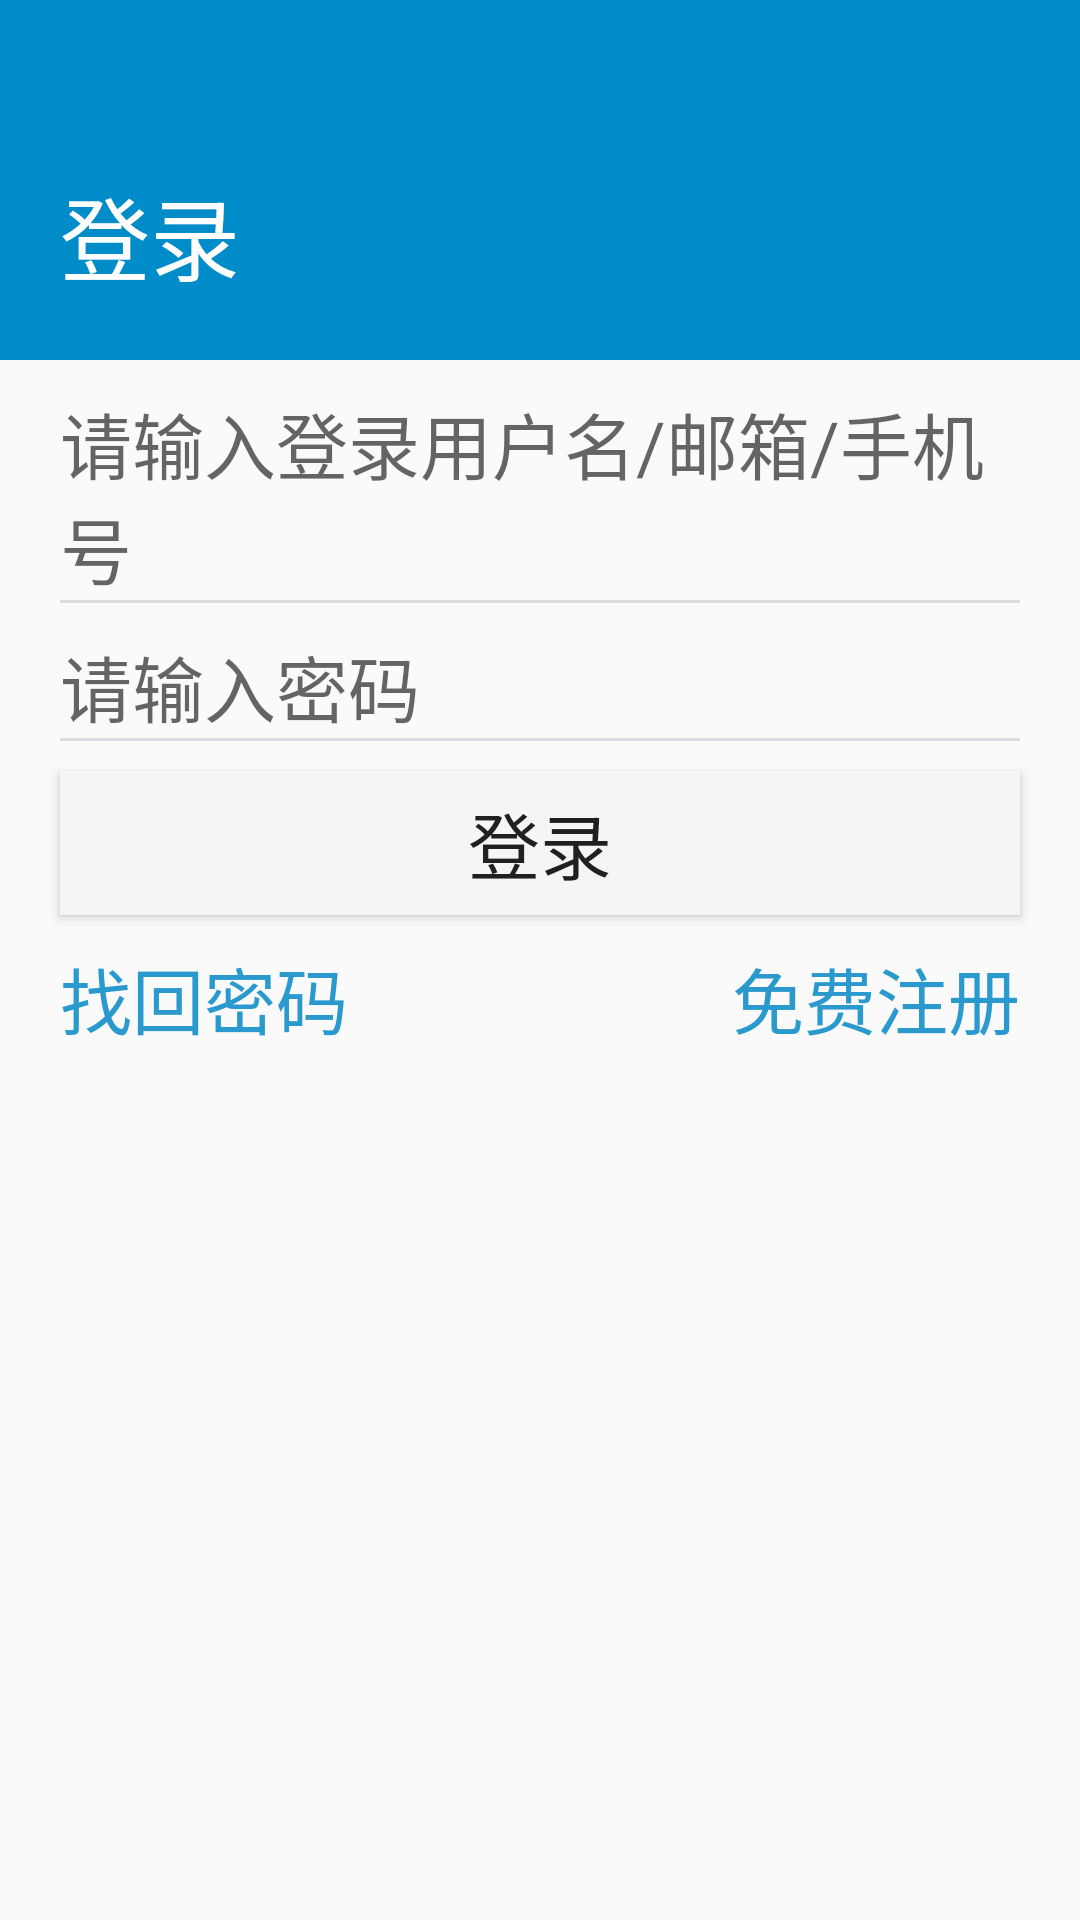

Reconstruct the res/layout file that produces this screen, plus the resources it refers to.
<!-- AndroidManifest.xml: application theme AppTheme -->
<!-- res/layout/activity_login.xml -->
<?xml version="1.0" encoding="utf-8"?>
<RelativeLayout xmlns:android="http://schemas.android.com/apk/res/android"
    xmlns:app="http://schemas.android.com/apk/res-auto"
    xmlns:tools="http://schemas.android.com/tools"
    android:layout_width="match_parent"
    android:layout_height="match_parent"
    tools:context=".LoginActivity">

    <RelativeLayout
        android:id="@+id/layout_login_header"
        android:layout_width="match_parent"
        android:layout_height="120dp"
        android:background="#008CC9">

        <ImageView
            android:layout_width="46dp"
            android:layout_height="46dp"
            android:src="@mipmap/login_close"
            android:layout_alignParentRight="true"
             android:layout_marginTop="10dp"
            android:layout_marginRight="10dp">


        </ImageView>


        <TextView
            android:layout_width="wrap_content"
            android:layout_height="wrap_content"
            android:text="登录"
            android:textSize="30sp"
            android:layout_alignParentBottom="true"
            android:layout_marginLeft="20dp"
            android:layout_marginBottom="20dp"
            android:textColor="#ffffff"
            >

        </TextView>
    </RelativeLayout>
        
        <RelativeLayout
            android:id="@+id/layout_login_username"
            android:layout_width="match_parent"
            android:layout_height="wrap_content"
            android:layout_below="@+id/layout_login_header"
            android:layout_marginLeft="20dp"
            android:layout_marginRight="20dp"
            >
            <EditText
                android:layout_marginTop="10dp"
                android:id="@+id/login_username"
                android:layout_width="match_parent"
                android:layout_height="wrap_content"
                android:hint="请输入登录用户名/邮箱/手机号"
                android:textSize="24sp"
                android:background="@null">
                >
            </EditText>
        <View
            android:layout_width="match_parent"
            android:layout_height="1dp"
            android:background="#D8DDE1"
            android:layout_below="@+id/login_username">

        </View>
    </RelativeLayout>

    
    <RelativeLayout
        android:id="@+id/layout_login_pwd"
        android:layout_width="match_parent"
        android:layout_height="wrap_content"
        android:layout_below="@+id/layout_login_username"
        android:layout_marginLeft="20dp"
        android:layout_marginRight="20dp"
        >
        <EditText
            android:layout_marginTop="10dp"
            android:id="@+id/login_pwd"
            android:layout_width="match_parent"
            android:layout_height="wrap_content"
            android:hint="请输入密码"
            android:textSize="24sp"
            android:background="@null">
            >
        </EditText>
        <View
            android:layout_width="match_parent"
            android:layout_height="1dp"
            android:background="#D8DDE1"
            android:layout_below="@+id/login_pwd">

        </View>
    </RelativeLayout>

    
    <Button
        android:layout_width="match_parent"
        android:layout_height="wrap_content"
        android:id="@+id/button_login"
        android:text="登录"
        android:layout_below="@+id/layout_login_pwd"
        android:layout_marginTop="10dp"
        android:background="#F4F5F7"
        android:textSize="24sp"
        android:layout_marginLeft="20dp"
        android:layout_marginRight="20dp"
        >
    </Button>

    <TextView
        android:id="@+id/btn_forget_pwd"
        android:layout_width="wrap_content"
        android:layout_height="wrap_content"
        android:textSize="24sp"
        android:textColor="#2999CE"
        android:text="找回密码"
        android:layout_below="@+id/button_login"
        android:layout_marginTop="10dp"
        android:layout_marginLeft="20dp"
        ></TextView>

    <TextView
        android:id="@+id/btn_register"
        android:layout_width="wrap_content"
        android:layout_height="wrap_content"
        android:textSize="24sp"
        android:textColor="#2999CE"
        android:text="免费注册"
        android:layout_below="@+id/button_login"
        android:layout_marginTop="10dp"
        android:layout_marginRight="20dp"
        android:layout_alignParentRight="true"
        android:onClick="toRegister"
        ></TextView>

</RelativeLayout>
<!-- resources referenced by this layout -->
<resources>
  <style name="AppTheme" parent="Theme.AppCompat.Light.NoActionBar">
          
          <item name="colorPrimary">@color/colorPrimary</item>
          <item name="colorPrimaryDark">@color/colorPrimaryDark</item>
          <item name="colorAccent">@color/colorAccent</item>
      </style>
  <color name="colorPrimary">#6200EE</color>
  <color name="colorPrimaryDark">#3700B3</color>
  <color name="colorAccent">#03DAC5</color>
</resources>
